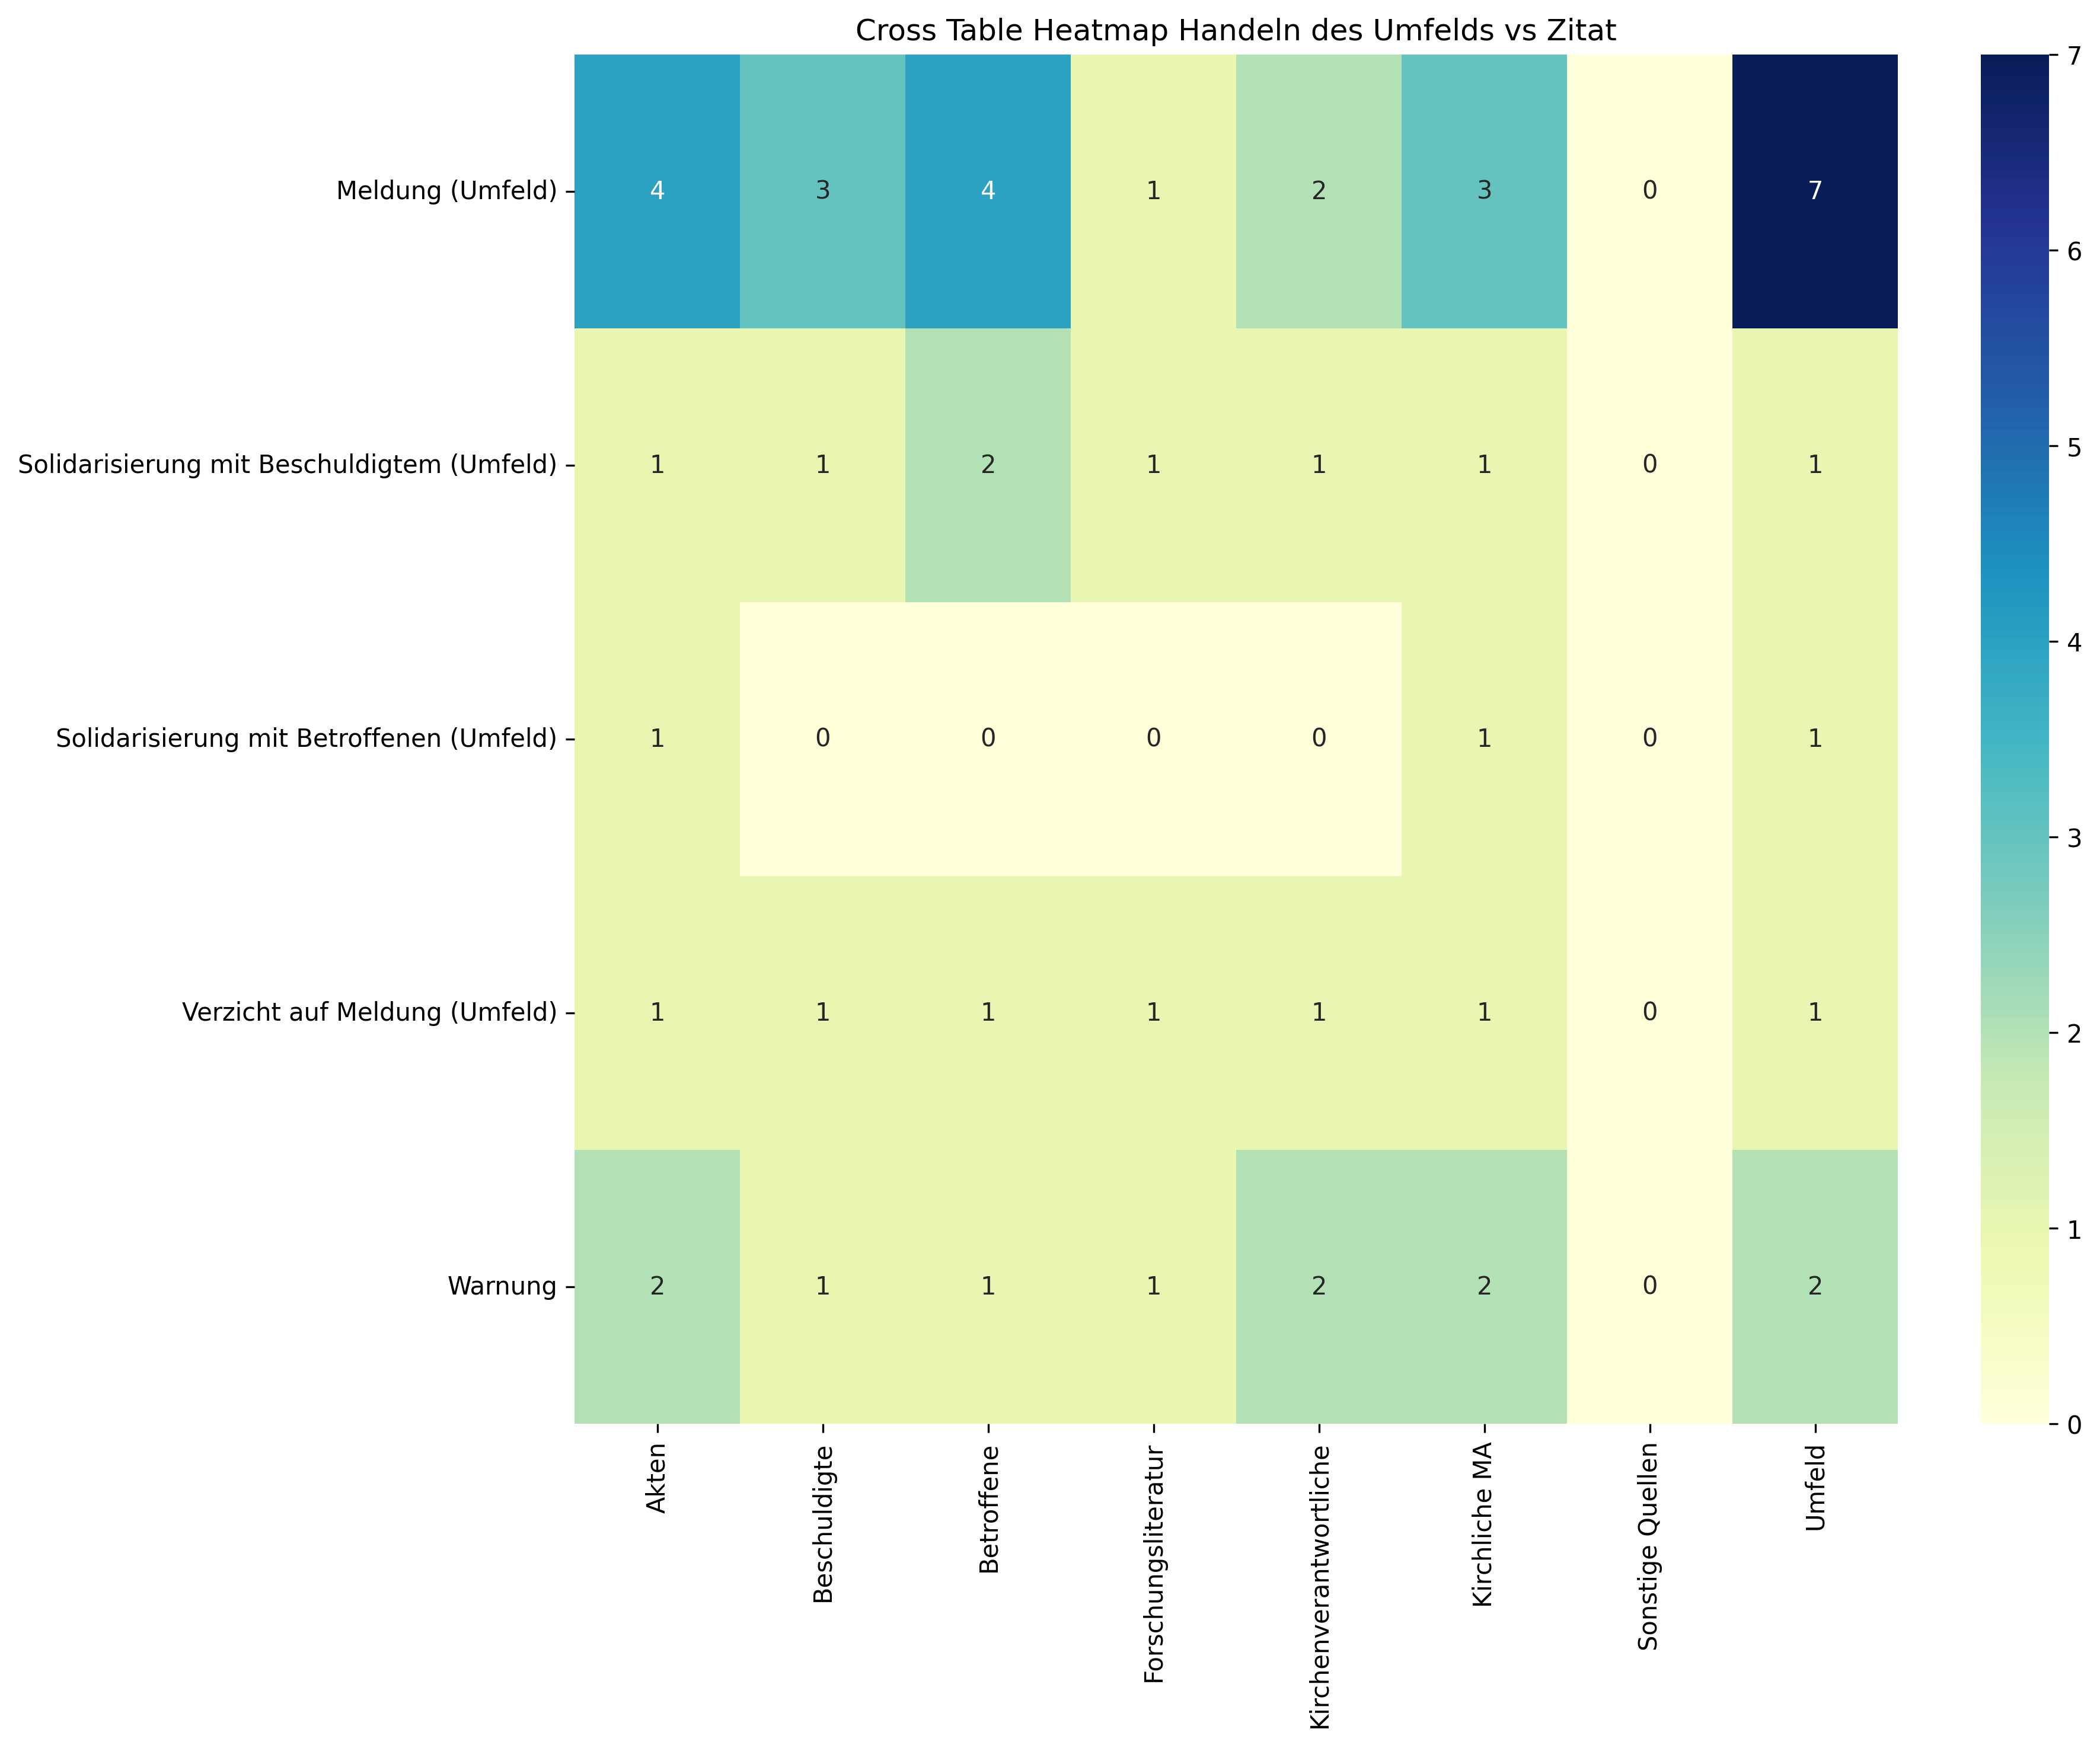

Source data for this figure (header and first rows):
, Akten, Beschuldigte, Betroffene, Forschungsliteratur, Kirchenverantwortliche, Kirchliche MA, Sonstige Quellen, Umfeld, Sum
Meldung (Umfeld), 4, 3, 4, 1, 2, 3, 0, 7, 24
Solidarisierung mit Beschuldigtem (Umfel…, 1, 1, 2, 1, 1, 1, 0, 1, 8
Solidarisierung mit Betroffenen (Umfeld), 1, 0, 0, 0, 0, 1, 0, 1, 3
Verzicht auf Meldung (Umfeld), 1, 1, 1, 1, 1, 1, 0, 1, 7
Warnung, 2, 1, 1, 1, 2, 2, 0, 2, 11
Sum, 9, 6, 8, 4, 6, 8, 0, 12, 53
